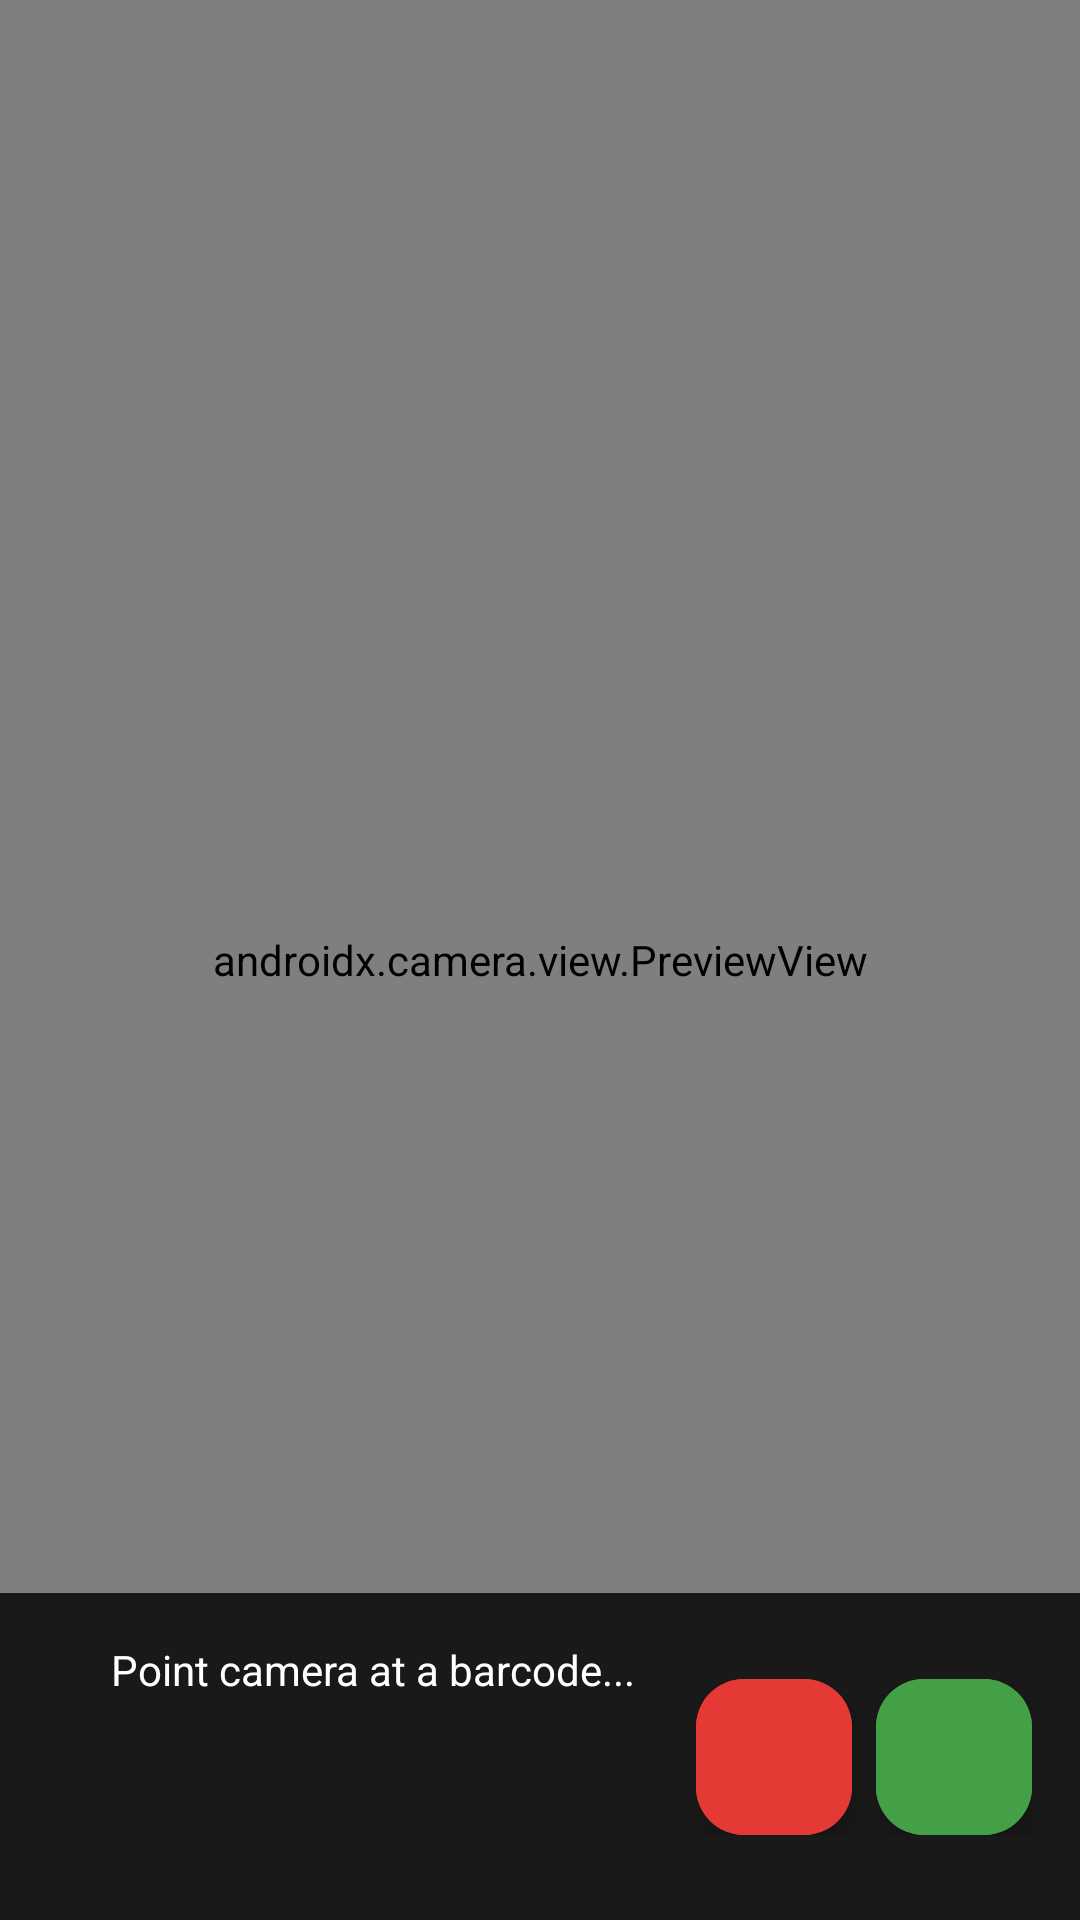

This screen was rendered from an Android layout file. Write that file and the resources it references.
<!-- AndroidManifest.xml: application theme Theme.BasketScanner -->
<!-- res/layout/activity_scan_item.xml -->
<?xml version="1.0" encoding="utf-8"?>
<androidx.constraintlayout.widget.ConstraintLayout
    xmlns:android="http://schemas.android.com/apk/res/android"
    xmlns:app="http://schemas.android.com/apk/res-auto"
    android:layout_width="match_parent"
    android:layout_height="match_parent"
    android:background="#000000">

    
    <androidx.camera.view.PreviewView
        android:id="@+id/previewView"
        android:layout_width="match_parent"
        android:layout_height="match_parent"/>

    
    <androidx.constraintlayout.widget.ConstraintLayout
        android:id="@+id/bottomPanel"
        android:layout_width="match_parent"
        android:layout_height="wrap_content"
        android:background="#CC000000"
        android:padding="16dp"
        app:layout_constraintBottom_toBottomOf="parent"
        app:layout_constraintStart_toStartOf="parent"
        app:layout_constraintEnd_toEndOf="parent">

        <LinearLayout
            android:id="@+id/leftPanel"
            android:layout_width="0dp"
            android:layout_height="wrap_content"
            android:orientation="vertical"
            android:gravity="start"
            app:layout_constraintStart_toStartOf="parent"
            app:layout_constraintEnd_toStartOf="@+id/rightPanel"
            app:layout_constraintTop_toTopOf="parent"
            app:layout_constraintBottom_toBottomOf="parent">

            <TextView
                android:id="@+id/scanResult"
                android:layout_width="match_parent"
                android:layout_height="wrap_content"
                android:text="Point camera at a barcode..."
                android:textColor="#FFFFFF"
                android:textSize="14sp"
                android:gravity="center"
                app:layout_constraintTop_toTopOf="parent"
                app:layout_constraintBottom_toTopOf="@+id/productName"
                app:layout_constraintStart_toStartOf="parent"
                app:layout_constraintEnd_toEndOf="parent"
                app:layout_constraintVertical_chainStyle="packed"/>

        
            <TextView
                android:id="@+id/productName"
                android:layout_width="match_parent"
                android:layout_height="wrap_content"
                android:text=""
                android:textColor="#FFFFFF"
                android:textSize="18sp"
                android:textStyle="bold"
                android:gravity="center"
                android:layout_marginTop="8dp"
                app:layout_constraintTop_toBottomOf="@+id/scanResult"
                app:layout_constraintBottom_toTopOf="@+id/productPrice"
                app:layout_constraintStart_toStartOf="parent"
                app:layout_constraintEnd_toEndOf="parent"/>

        
            <TextView
                android:id="@+id/productPrice"
                android:layout_width="match_parent"
                android:layout_height="wrap_content"
                android:text=""
                android:textColor="#FFD700"
                android:textSize="16sp"
                android:gravity="center"
                android:layout_marginTop="4dp"
                app:layout_constraintTop_toBottomOf="@+id/productName"
                app:layout_constraintBottom_toBottomOf="parent"
                app:layout_constraintStart_toStartOf="parent"
                app:layout_constraintEnd_toEndOf="parent"/>
        </LinearLayout>

        <LinearLayout
            android:id="@+id/rightPanel"
            android:layout_width="wrap_content"
            android:layout_height="wrap_content"
            android:orientation="horizontal"
            android:gravity="center"
            android:layout_marginStart="8dp"
            app:layout_constraintEnd_toEndOf="parent"
            app:layout_constraintTop_toTopOf="parent"
            app:layout_constraintBottom_toBottomOf="parent">

            <com.google.android.material.floatingactionbutton.ExtendedFloatingActionButton
                android:id="@+id/btnCancel"
                android:layout_width="52dp"
                android:layout_height="52dp"
                app:icon="@drawable/cancel"
                app:iconSize="18dp"
                app:iconTint="#FFFFFF"
                android:backgroundTint="#E53935"
                android:padding="0dp"
                android:layout_marginEnd="8dp"/>


            <com.google.android.material.floatingactionbutton.ExtendedFloatingActionButton
                android:id="@+id/btnAdd"
                android:layout_width="52dp"
                android:layout_height="52dp"
                android:backgroundTint="#43A047"
                app:icon="@drawable/check"
                app:iconSize="18dp"
                app:iconTint="#FFFFFF"
                android:padding="0dp"/>
        </LinearLayout>

    </androidx.constraintlayout.widget.ConstraintLayout>

</androidx.constraintlayout.widget.ConstraintLayout>
<!-- resources referenced by this layout -->
<resources>
  <style name="Theme.BasketScanner" parent="Base.Theme.BasketScanner" />
  <style name="Base.Theme.BasketScanner" parent="Theme.Material3.DayNight.NoActionBar">
          
          
      </style>
</resources>
